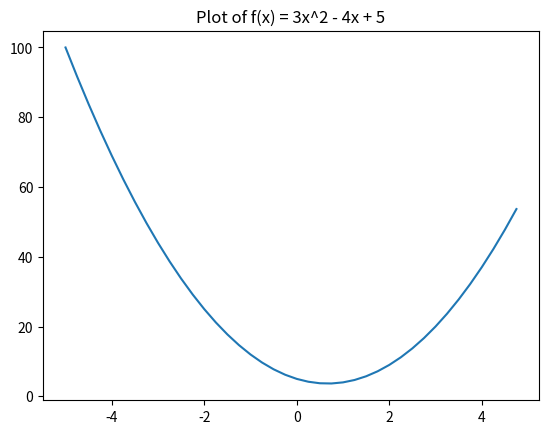

Generate this figure with matplotlib: (Note: this script raises an exception after producing the figure.)
import math
import numpy as np
import matplotlib.pyplot as plt
%matplotlib inline

def f(x):
    return 3*x**2 - 4*x + 5

f(3.0)

# to see the shape of the fuction f(x)   - f of x\n
xs = np.arange(-5, 5, 0.25) #values from -5 to 5 in steps of 0.25
ys = f(xs) #compute f(x) for each value in xs
plt.plot(xs, ys) #plot the points
plt.title("Plot of f(x) = 3x^2 - 4x + 5")

# the derivative mathemathically
h = 0.000001
x = 2/3
(f(x + h) - f(x)) / h #mathematical derivative formula

# lets get more complex
a = 2.0
b = -3.0
c = 10.0
d = a*b + c
print(d)

# to track the impact of the changes
h = 0.0001

# inputs 
a = 2.0
b = -3.0
c = 10.0

d1 = a *b +c
a +=h  #can either be a, b or c to see the changes effect
d2 = a*b +c

print('d1', d1)
print('d2', d2)
print('slope', (d1 - d2)/h)

class Value:
    
    def __init__(self, data, _children=(), _op='', label=''):
        self.data = data 
        self.grad = 0.0 #represent the derivative of the output with respect to that value
        self._backward = lambda: None #a function that will be used to propagate the gradient backward through the computational graph
        self._prev =set(_children) #enable us track what two values were added/mul to get another value
        self._op = _op #enable us track what operation created a value
        self.label = label #enable us know what variable has what value during visualization

    def __repr__(self): #better readability for output result
        return f"Value(data={self.data})"
    
    def __add__(self, other): #how to manually add two object
        out = Value(self.data + other.data, (self, other), "+" ) #a.__add__(b) - what the function does, (self, other) - is the "children" of the value but it should have been named parent since the two values make up the output value

        def _backward():
            self.grad += 1.0 * out.grad
            other.grad += 1.0 * out.grad

        out._backward = _backward

        return out
    
    def __mul__(self, other):
        out = Value(self.data * other.data, (self, other), "*") #a.__mul__(b)

        def _backward():
            self.grad += other.data * out.grad 
            other.grad += self.data * out.grad
        out._backward = _backward

        return out
    

    #TODO implment exponentiation and division later
    def __exp__(self, other):
        pass

    def __div__(self, other):
        pass
    
    def tanh(self):
        x = self.data
        t = (math.exp(2*x) - 1) / (math.exp(2*x) + 1)
        out = Value(t, (self, ), 'tanh')

        def _backward():
            self.grad += (1- t**2) * out.grad
        out._backward = _backward

        return out
    
    #function to automatically perform backpropagation by going through the graph in reverse topological order (end to start) and calling the _backward method of each node to compute gradients/ each operation carried out
    def backward(self): 
        topo = []
        visited = set()
        def build_topo(v):
            if v not in visited:
                visited.add(v)
                for child in v._prev:
                    build_topo(child)
                topo.append(v)
        build_topo(self)

        self.grad = 1.0
        for node in reversed(topo):
            node._backward()
        
        
    
a = Value(2.0, label="a")
b = Value(-3.0, label="b")
c = Value(10.0, label="c")
e = a*b; e.label="e" #a.__mul__(b)
d = e +c; d.label="d" #e.__add__(c)
f = Value(-2.0, label='f')
L = d * f; L.label = "L" #we are using this to represent the Loss function in this context
L


# function to help us visualize the expressions
from graphviz import Digraph

def trace(root):
    # builds a set of all nodes and edges in graphs
    nodes, edges = set(), set()
    def build(v):
        if v not in nodes:
            nodes.add(v)
            for child in v._prev:
                edges.add((child,v))
                build(child)
    build(root)
    return nodes, edges

def draw_dot(root):
    dot = Digraph(format='svg', graph_attr={'rankdir' : 'LR'}) #LR = left to right

    nodes, edges = trace(root)
    for n in nodes:
        uid = str(id(n))
        # for any value in the graph, create a rectangular {'record'} node for it
        dot.node(name = uid, label = "{ %s | data %.4f | grad %.4f}" % (n.label, n.data, n.grad), shape='record')
        if n._op:
            # if this value is a result of some operation, create an op node for it
            dot.node(name = uid + n._op, label = n._op)
            # and connect this node to it
            dot.edge(uid + n._op, uid)

    for n1, n2 in edges:
        # connect n1 to the op node of n2
        dot.edge(str(id(n1)), str(id(n2)) + n2._op)

    return dot


draw_dot(L) 

# finding the gradients manually using chain rule
L.grad = 1.0 #( dL/dL = 1) always true 
d.grad = L.grad * f.data #1.0 * -2.0 = -2.0 #because d is multiplied by f to give L
f.grad = L.grad * d.data  #1.0 * 4.0 = 4.0

c.grad = d.grad * 1.0 # -2.0 * 1.0 = -2.0  # because e is added to c to give d
e.grad = d.grad * 1.0 # -2.0 * 1.0 = -2.0 

a.grad = e.grad * b.data # -2.0 * -3.0 = 6.0
b.grad = e.grad * a.data # -2.0 * 2.0 = -4.0

# in multiplication, the gradient of the result is multiplied by the data of the other operand to get the gradient of one operand.
# in addition, the gradient of the result is simply passed to each operand unchanged.

# a function to numerically estimate the gradient of L with respect to a - can be used to get the gradients of other variables too by changing the variable 'h' is added to
def lol():
    h = 0.001
    a = Value(2.0, label="a")
    b = Value(-3.0, label="b")
    c = Value(10.0, label="c")
    e = a*b; e.label="e" 
    d = e +c; d.label="d" 
    f = Value(-2.0, label='f')
    L = d * f; L.label = "L"
    L1 = L.data

    a = Value(2.0 + h, label="a")
    b = Value(-3.0, label="b")
    c = Value(10.0, label="c")
    e = a*b; e.label="e" 
    d = e +c; d.label="d" 
    f = Value(-2.0, label='f')
    L = d * f; L.label = "L"
    L2 = L.data

    print((L2 - L1)/h) #this will give us the derivative(grad) of L with respect to 'a'
lol()

# now we want to backpropagate through a neuron (using tanh activation function for squashing/capping)
#this is the visualization of the tanh function squashing/capping effect
plt.plot(np.arange(-5,5,0.2), np.tanh(np.arange(-5,5,0.2))); plt.grid()

# inputs x1, x2 - has 2 inputs so its a 2D neuron
x1 = Value(2.0, label="x1")
x2 = Value(0.0, label="x2")

# weights w1,w2
w1 = Value(-3.0, label="w1")
w2 = Value(1.0, label="w2")

# bias of the neuron
b = Value(6.8813735870195432, label="b")

# x1*w1 + x2*w2 + b
x1w1 = x1*w1; x1w1.label="x1w1"
x2w2 = x2*w2; x2w2.label="x2w2"
x1w1x2w2 = x1w1+x2w2; x1w1x2w2.label="x1w1 + x2w2"
n = x1w1x2w2 + b; n.label="n"
o = n.tanh(); o.label="o" #output of the neuron


draw_dot(o)

# manual backpropagation through the neuron
o.grad = 1.0
n.grad = 1.0 - (o.data**2) # because derivative of tanh is (1 - tanh^2)

x1w1x2w2.grad = n.grad * 1.0 # 0.5 * 1.0 = 0.5
b.grad = n.grad * 1.0 # 0.5 * 1.0 = 0.5

x2w2.grad = x1w1x2w2.grad * 1.0  #0.5 * 1.0 = 0.5
x1w1.grad = x1w1x2w2.grad * 1.0 # 0.5 * 1.0 = 0.5

x2.grad = w2.data * x2w2.grad  # 1.0 * 0.5 = 0.5
w2.grad = x2.data * x2w2.grad  # 0.0 * 0.5 = 0.0

w1.grad = x1.data * x1w1.grad  # 2.0 * 0.5 = 1.0 (this is the weight that we can adjust to have the most effect on the loss function - perfromance of the network)
x1.grad = w1.data * x1w1.grad  # -3.0 * 0.5 = -1.5




# automatic backpropagation through the neuron using the implemented backward function
# now all the gradients are calculated automatically
o.backward()